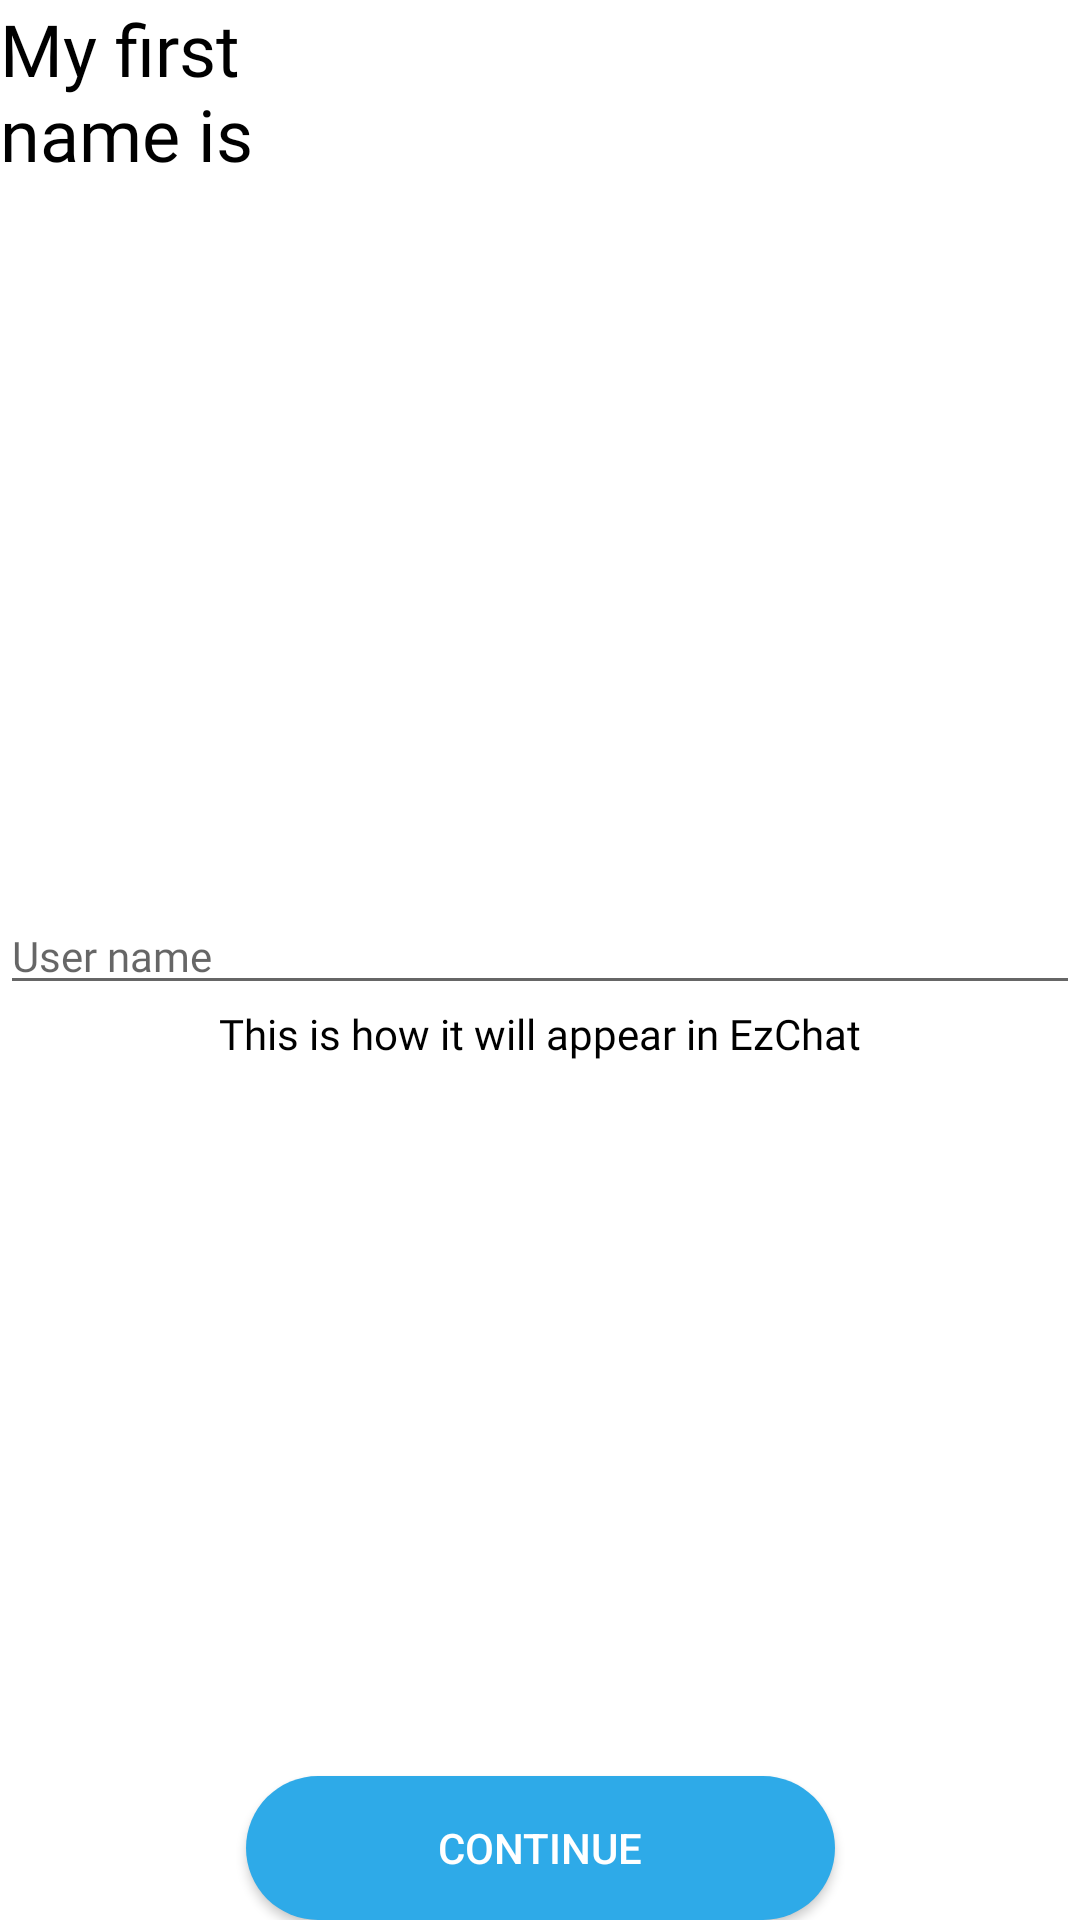

Reconstruct the res/layout file that produces this screen, plus the resources it refers to.
<!-- AndroidManifest.xml: application theme Theme.Design.Light.NoActionBar -->
<!-- res/layout/fragment_first_name.xml -->
<?xml version="1.0" encoding="utf-8"?>
<androidx.constraintlayout.widget.ConstraintLayout xmlns:android="http://schemas.android.com/apk/res/android"
    xmlns:app="http://schemas.android.com/apk/res-auto"
    android:layout_width="match_parent"
    android:layout_height="match_parent"
    android:layout_margin="@dimen/_32dp"
    android:background="@android:color/white">

    <TextView
        android:id="@+id/textFirst"
        style="@style/TextViewBold"
        android:layout_width="wrap_content"
        android:layout_height="wrap_content"
        android:text="@string/my_first_name"
        android:textSize="@dimen/_24sp"
        app:layout_constraintStart_toStartOf="parent"
        app:layout_constraintTop_toTopOf="parent" />


    <EditText
        android:id="@+id/editName"
        style="@style/TextViewMain"
        android:layout_width="match_parent"
        android:layout_height="wrap_content"
        android:hint="User name"
        app:layout_constraintBottom_toTopOf="@id/textHow"
        app:layout_constraintEnd_toEndOf="parent"
        app:layout_constraintStart_toStartOf="parent"
        app:layout_constraintTop_toBottomOf="@id/textFirst"
        app:layout_constraintVertical_chainStyle="packed" />

    <TextView
        android:id="@+id/textHow"
        style="@style/TextViewMain"
        android:layout_width="wrap_content"
        android:layout_height="wrap_content"
        android:text="@string/how_the_fuck"
        app:layout_constraintBottom_toTopOf="@id/buttonContinue"
        app:layout_constraintEnd_toEndOf="parent"
        app:layout_constraintStart_toStartOf="parent"
        app:layout_constraintTop_toBottomOf="@id/editName"
        app:layout_constraintVertical_chainStyle="packed" />

    <Button
        android:id="@+id/buttonContinue"
        android:layout_width="wrap_content"
        android:layout_height="wrap_content"
        android:background="@drawable/bg_state_continue"
        android:paddingStart="@dimen/_64dp"
        android:paddingEnd="@dimen/_64dp"
        android:text="@string/_continue"
        android:textColor="@android:color/white"
        app:layout_constraintBottom_toBottomOf="parent"
        app:layout_constraintEnd_toEndOf="parent"
        app:layout_constraintStart_toStartOf="parent" />

</androidx.constraintlayout.widget.ConstraintLayout>
<!-- resources referenced by this layout -->
<resources>
  <dimen name="_24sp">24sp</dimen>
  <dimen name="_32dp">32dp</dimen>
  <dimen name="_64dp">64dp</dimen>
  <!-- drawable bg_state_continue (drawable) -->
  <?xml version="1.0" encoding="utf-8"?>
  <selector xmlns:android="http://schemas.android.com/apk/res/android">
  
      <item android:drawable="@drawable/bg_button_disable" android:state_enabled="false" />
      <item android:drawable="@drawable/bg_button" android:state_enabled="true" />
  </selector>
  <string name="_continue">Continue</string>
  <string name="how_the_fuck">This is how it will appear in EzChat</string>
  <string name="my_first_name">My first\nname is</string>
  <style name="TextViewBold" parent="AppTheme">
          
          <item name="android:textSize">@dimen/_14sp</item>
          <item name="android:textColor">@android:color/black</item>
          <item name="android:fontFamily">@font/proximanova_bold</item>
      </style>
  <style name="TextViewMain" parent="AppTheme">
          
          <item name="android:textSize">@dimen/_14sp</item>
          <item name="android:textColor">@android:color/black</item>
          <item name="android:fontFamily">@font/proximanova_semibold</item>
      </style>
  <!-- drawable bg_button_disable (drawable) -->
  <?xml version="1.0" encoding="utf-8"?>
  <shape xmlns:android="http://schemas.android.com/apk/res/android">
  
      <solid android:color="@color/color_offline" />
      <corners android:radius="@dimen/_48dp" />
  </shape>
  <!-- drawable bg_button (drawable) -->
  <?xml version="1.0" encoding="utf-8"?>
  <shape xmlns:android="http://schemas.android.com/apk/res/android">
  
      <solid android:color="@color/color_selected" />
      <corners android:radius="@dimen/_48dp" />
  </shape>
  <style name="AppTheme" parent="Theme.MaterialComponents.DayNight.NoActionBar">
          
          <item name="colorPrimary">@color/colorPrimary</item>
          <item name="colorPrimaryDark">@color/colorPrimaryDark</item>
          <item name="colorAccent">@color/colorAccent</item>
      </style>
  <dimen name="_14sp">14sp</dimen>
  <color name="color_offline">#757575</color>
  <dimen name="_48dp">48dp</dimen>
  <color name="color_selected">#2eaae8</color>
  <color name="colorPrimary">#008577</color>
  <color name="colorPrimaryDark">#00574B</color>
  <color name="colorAccent">#D81B60</color>
</resources>
